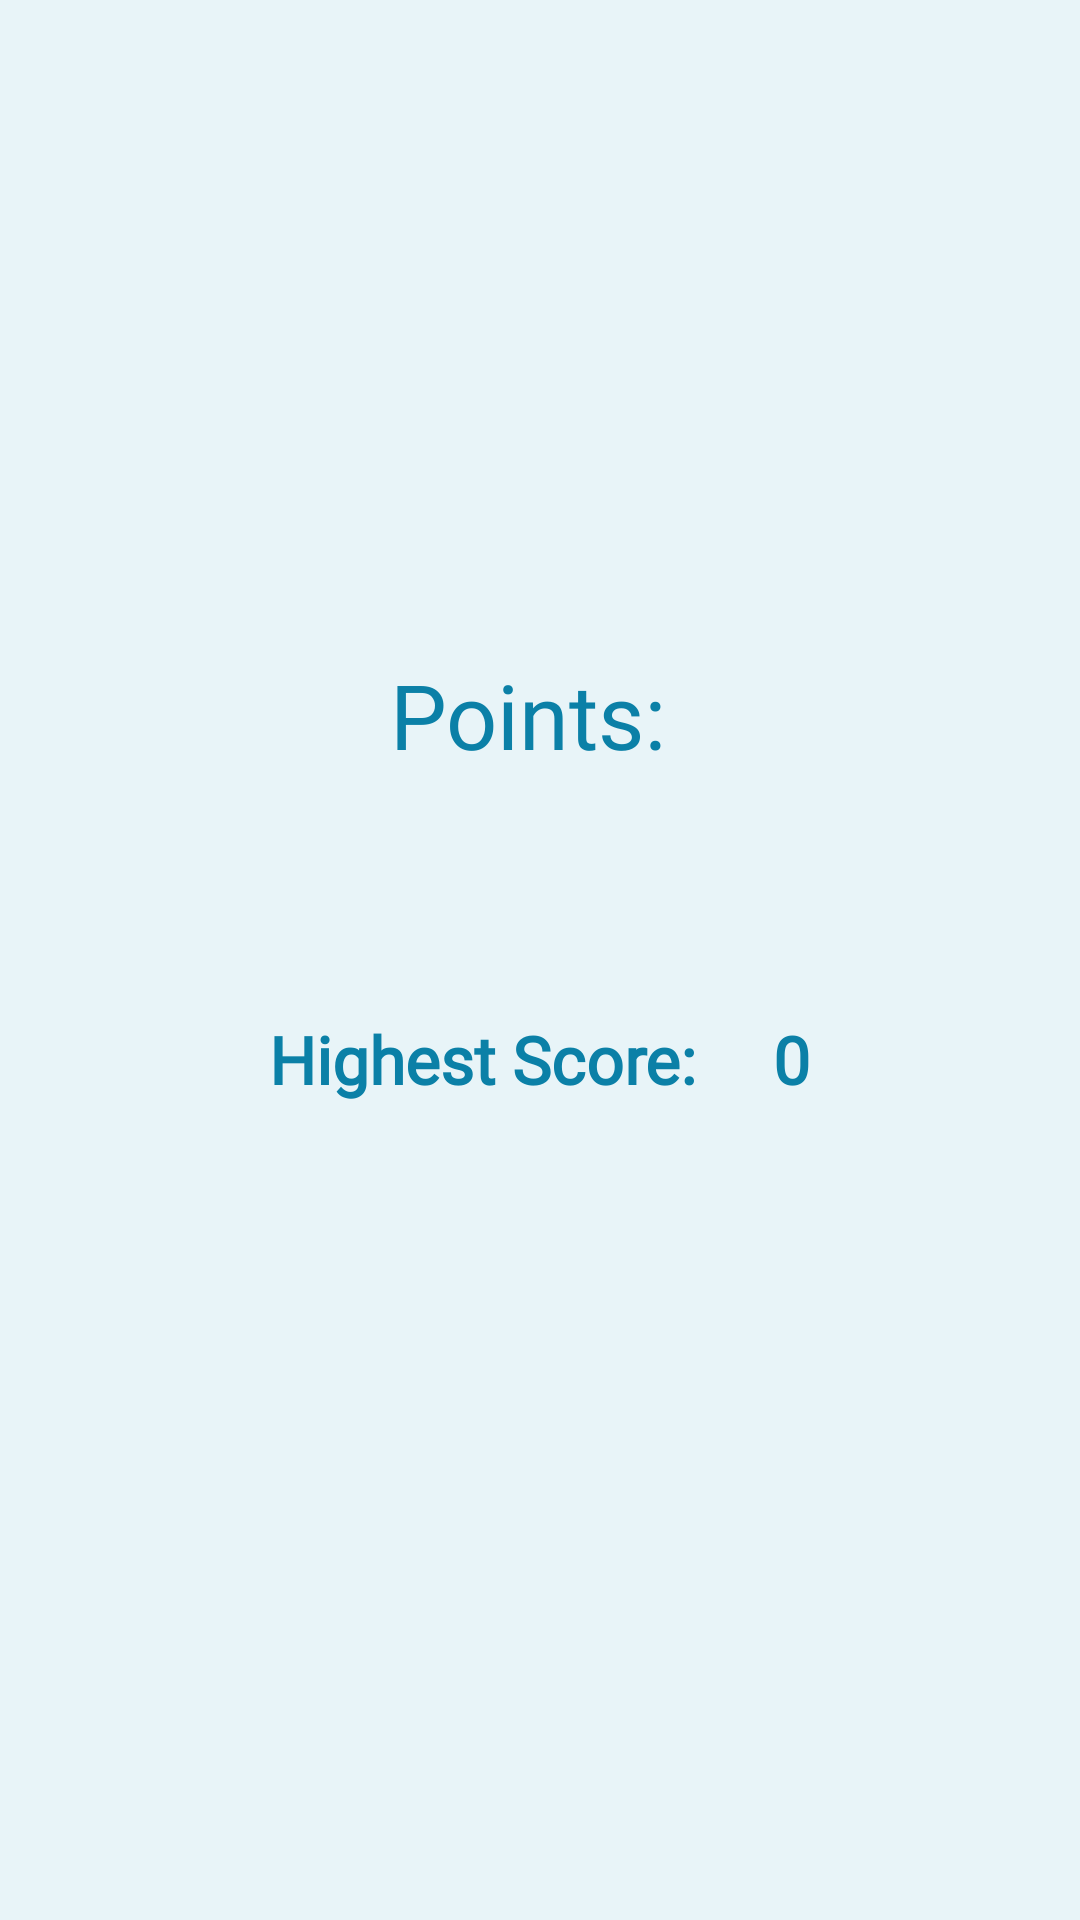

Produce the Android XML layout that renders to this screen, including the resource entries it uses.
<!-- AndroidManifest.xml: application theme Theme.Appcompat.Light.NoActionBar.FullScreen -->
<!-- res/layout/game_over.xml -->
<?xml version="1.0" encoding="utf-8"?>
<LinearLayout xmlns:android="http://schemas.android.com/apk/res/android"
    xmlns:app="http://schemas.android.com/apk/res-auto"
    android:orientation="vertical"
    android:layout_width="match_parent"
    android:layout_height="match_parent"
    android:background="#e8f4f8"
    android:gravity="center"
    android:padding="16dp">
    <LinearLayout
        android:layout_width="wrap_content"
        android:layout_height="wrap_content"
        android:orientation="horizontal">
        <ImageButton
            android:layout_width="wrap_content"
            android:layout_height="wrap_content"
            android:background="@drawable/restart"
            android:onClick="restart" />
        <View
            android:layout_width="0dp"
            android:layout_height="0dp"
            android:layout_weight="1" />
        <ImageButton
            android:layout_width="wrap_content"
            android:layout_height="wrap_content"
            android:background="@drawable/exit"
            android:onClick="exit" />

    </LinearLayout>
    <View
        android:layout_width="0dp"
        android:layout_height="0dp"
        android:layout_weight="1" />
    <LinearLayout
        android:layout_width="match_parent"
        android:layout_height="wrap_content"
        android:gravity="center"
        android:orientation="vertical">
        <LinearLayout
            android:layout_width="wrap_content"
            android:layout_height="wrap_content"
            android:gravity="center"
            android:orientation="horizontal">
            <TextView
                android:layout_width="wrap_content"
                android:layout_height="wrap_content"
                android:layout_weight="1"
                android:fontFamily="@font/poppins_bold"
                android:text="Points: "
                android:textColor="#0b80a7"
                android:textSize="30sp" />
            <TextView
                android:layout_width="match_parent"
                android:layout_height="wrap_content"
                android:id="@+id/tvPoints"
                android:layout_weight="1"
                android:textColor="@android:color/holo_green_light"
                android:textSize="60sp" />
        </LinearLayout>
    </LinearLayout>

    <LinearLayout
        android:id="@+id/answerslayout0"
        android:layout_width="wrap_content"
        android:layout_height="wrap_content"
        android:layout_below="@+id/successtextview"
        android:layout_centerHorizontal="true"
        android:layout_marginTop="50dp"
        android:orientation="horizontal"
        android:weightSum="2">

        <LinearLayout
            android:layout_width="wrap_content"
            android:layout_height="wrap_content"
            android:layout_gravity="center"
            android:layout_weight="1"
            android:gravity="center"
            android:orientation="vertical"
            android:padding="10dp">

            <TextView
                android:layout_width="wrap_content"
                android:layout_height="wrap_content"
                android:layout_gravity="center"
                android:text="Highest Score: "
                android:textSize="22sp"
                android:fontFamily="@font/poppins_bold"
                android:textColor="#0b80a7"
                android:textStyle="bold" />
        </LinearLayout>

        <LinearLayout
            android:layout_width="wrap_content"
            android:layout_height="match_parent"
            android:layout_gravity="center"
            android:layout_weight="1"
            android:gravity="center"
            android:orientation="vertical"
            android:padding="10dp">

            <TextView
                android:id="@+id/texthighscore"
                android:layout_width="wrap_content"
                android:layout_height="wrap_content"
                android:layout_gravity="center"
                android:fontFamily="@font/poppins_bold"
                android:text="0"
                android:textColor="#0b80a7"
                android:textSize="22dp"
                android:textStyle="bold" />
        </LinearLayout>

    </LinearLayout>


    <View
        android:layout_width="0dp"
        android:layout_height="0dp"
        android:layout_marginBottom="64dp"
        android:layout_weight="1" />




</LinearLayout>
<!-- resources referenced by this layout -->
<resources>
  <style name="Theme.Appcompat.Light.NoActionBar.FullScreen" parent="@style/Theme.AppCompat.Light.NoActionBar">
          <item name="android:windowNoTitle">true</item>
          <item name="android:windowActionBar">false</item>
          <item name="android:windowFullscreen">true</item>
          <item name="android:windowContentOverlay">@null</item>
      </style>
</resources>
